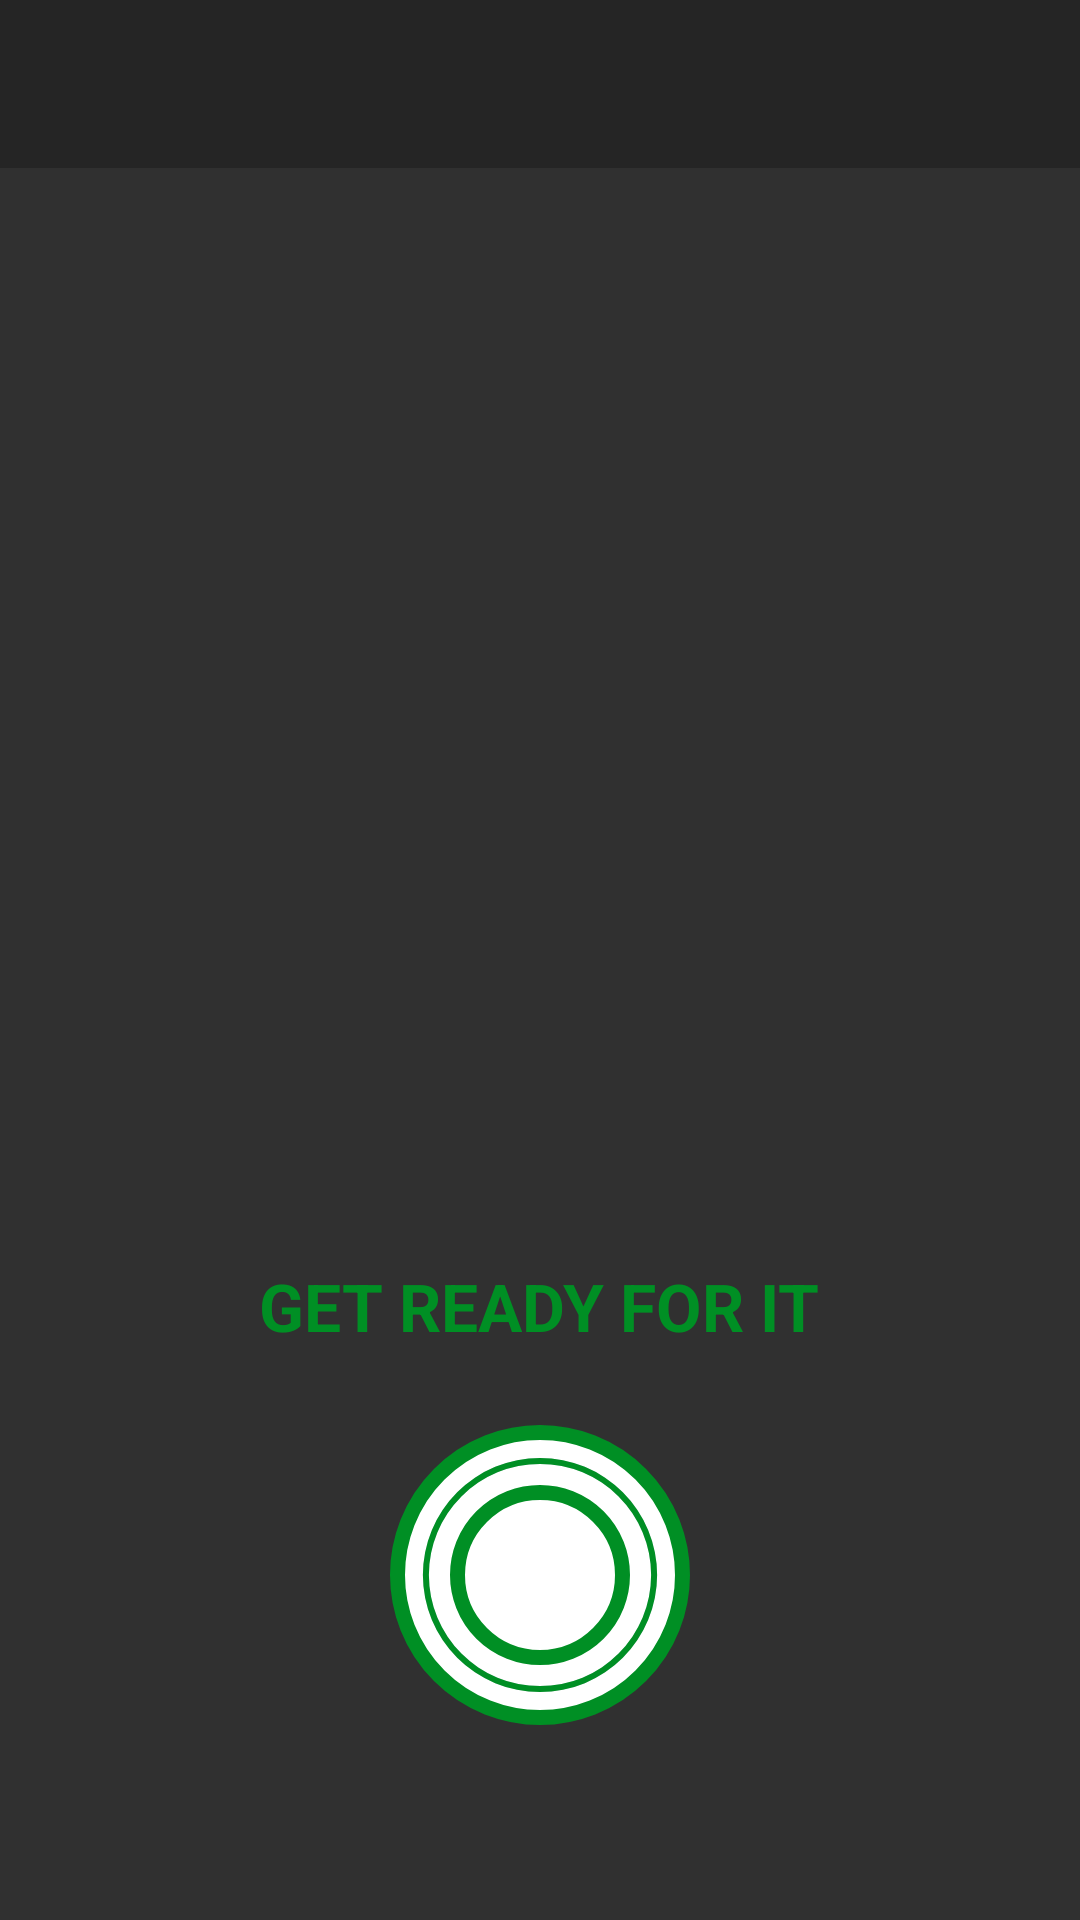

This screen was rendered from an Android layout file. Write that file and the resources it references.
<!-- AndroidManifest.xml: application theme AppTheme -->
<!-- res/layout/activity_exercise.xml -->
<?xml version="1.0" encoding="utf-8"?>
<RelativeLayout xmlns:android="http://schemas.android.com/apk/res/android"
  xmlns:tools="http://schemas.android.com/tools"
  android:id="@+id/exerciseActivity_root"
  android:layout_width="match_parent"
  android:layout_height="match_parent"
  android:orientation="vertical"
  tools:context=".ExerciseActivity">

  <androidx.appcompat.widget.Toolbar
    android:id="@+id/tb_exercise_activity"
    android:layout_width="match_parent"
    android:layout_height="?android:attr/actionBarSize"
    android:theme="@style/ToolbarTheme" />


  <LinearLayout
    android:id="@+id/ll_rest"
    android:layout_width="match_parent"
    android:layout_height="match_parent"
    android:layout_below="@id/tb_exercise_activity"
    android:layout_margin="@dimen/general_layout_margin"
    android:gravity="center"
    android:orientation="vertical"
    android:visibility="visible">

    <ImageView
      android:id="@+id/iv_exercise"
      android:layout_width="match_parent"
      android:layout_height="wrap_content"
      android:layout_weight="2"/>

    <TextView
      android:id="@+id/tv_exerciseName"
      android:layout_width="wrap_content"
      android:layout_height="wrap_content"
      android:layout_margin="@dimen/general_layout_margin"
      android:text="@string/ExerciseActivity_get_ready"
      android:textColor="@color/colorAccent"
      android:textSize="22sp"
      android:textStyle="bold" />

    <FrameLayout
      android:layout_width="wrap_content"
      android:layout_height="wrap_content"
      android:layout_marginTop="10dp"
      android:layout_marginBottom="50dp"
      android:background="@drawable/item_circular_color_border">

      <ProgressBar
        android:id="@+id/pb_exercise"
        style="?android:attr/progressBarStyleHorizontal"
        android:layout_width="100dp"
        android:layout_height="100dp"
        android:layout_gravity="center"
        android:background="@drawable/item_circular_progress_grey"
        android:indeterminate="false"
        android:max="100"
        android:onClick="toggleStartPause"
        android:progress="100"
        android:progressDrawable="@drawable/item_circular_progress_bar"
        android:rotation="-90" />

      <LinearLayout
        android:layout_width="60dp"
        android:layout_height="60dp"
        android:layout_gravity="center"
        android:background="@drawable/item_circular_color_background"
        android:gravity="center">

        <TextView
          android:id="@+id/tv_timer"
          android:layout_width="wrap_content"
          android:layout_height="wrap_content"
          android:textColor="@color/colorPrimary"
          android:textSize="20sp"
          android:textStyle="bold"
          tools:text="--" />
      </LinearLayout>
    </FrameLayout>
  </LinearLayout>

</RelativeLayout>
<!-- resources referenced by this layout -->
<resources>
  <color name="colorAccent">#008F24</color>
  <color name="colorPrimary">#B2212121</color>
  <dimen name="general_layout_margin">15dp</dimen>
  <!-- drawable item_circular_color_background (drawable) -->
  <?xml version="1.0" encoding="utf-8"?>
  <shape xmlns:android="http://schemas.android.com/apk/res/android"
    android:shape="oval">
    <stroke
      android:width="@dimen/circular_border_size"
      android:color="@color/colorAccent" />
    <solid android:color="@color/colorWhite" />
  </shape>
  <!-- drawable item_circular_color_border (drawable) -->
  <?xml version="1.0" encoding="utf-8"?>
  <shape xmlns:android="http://schemas.android.com/apk/res/android"
    android:shape="oval">
  
    <stroke
      android:width="@dimen/circular_border_size"
      android:color="@color/colorAccent" />
    <solid android:color="@color/colorWhite" />
  
  </shape>
  <!-- drawable item_circular_progress_bar (drawable) -->
  <?xml version="1.0" encoding="utf-8"?>
  <layer-list xmlns:android="http://schemas.android.com/apk/res/android">
    <item>
      <shape
        android:innerRadiusRatio="2.7"
        android:shape="ring"
        android:thicknessRatio="50.0"
        android:useLevel="true">
        <solid android:color="@color/colorAccent" />
      </shape>
    </item>
  </layer-list>
  <!-- drawable item_circular_progress_grey (drawable) -->
  <?xml version="1.0" encoding="utf-8"?>
  <layer-list xmlns:android="http://schemas.android.com/apk/res/android">
    <item>
      <shape
        android:innerRadiusRatio="2.7"
        android:shape="ring"
        android:thicknessRatio="50.0"
        android:useLevel="false">
        <solid android:color="@color/colorGrey" />
      </shape>
    </item>
  </layer-list>
  <string name="ExerciseActivity_get_ready">GET READY FOR IT</string>
  <style name="ToolbarTheme" parent="@style/ThemeOverlay.AppCompat.ActionBar">
      <item name="android:background">@color/colorPrimaryDark</item>
    </style>
  <style name="AppTheme" parent="Theme.AppCompat.NoActionBar">
      
      <item name="colorPrimary">@color/colorPrimary</item>
      <item name="colorPrimaryDark">@color/colorPrimaryDark</item>
      <item name="colorAccent">@color/colorAccent</item>
    </style>
  <dimen name="circular_border_size">5dp</dimen>
  <color name="colorWhite">#FFFFFF</color>
  <color name="colorGrey">#D4DEE7</color>
  <color name="colorPrimaryDark">#B2212121</color>
</resources>
